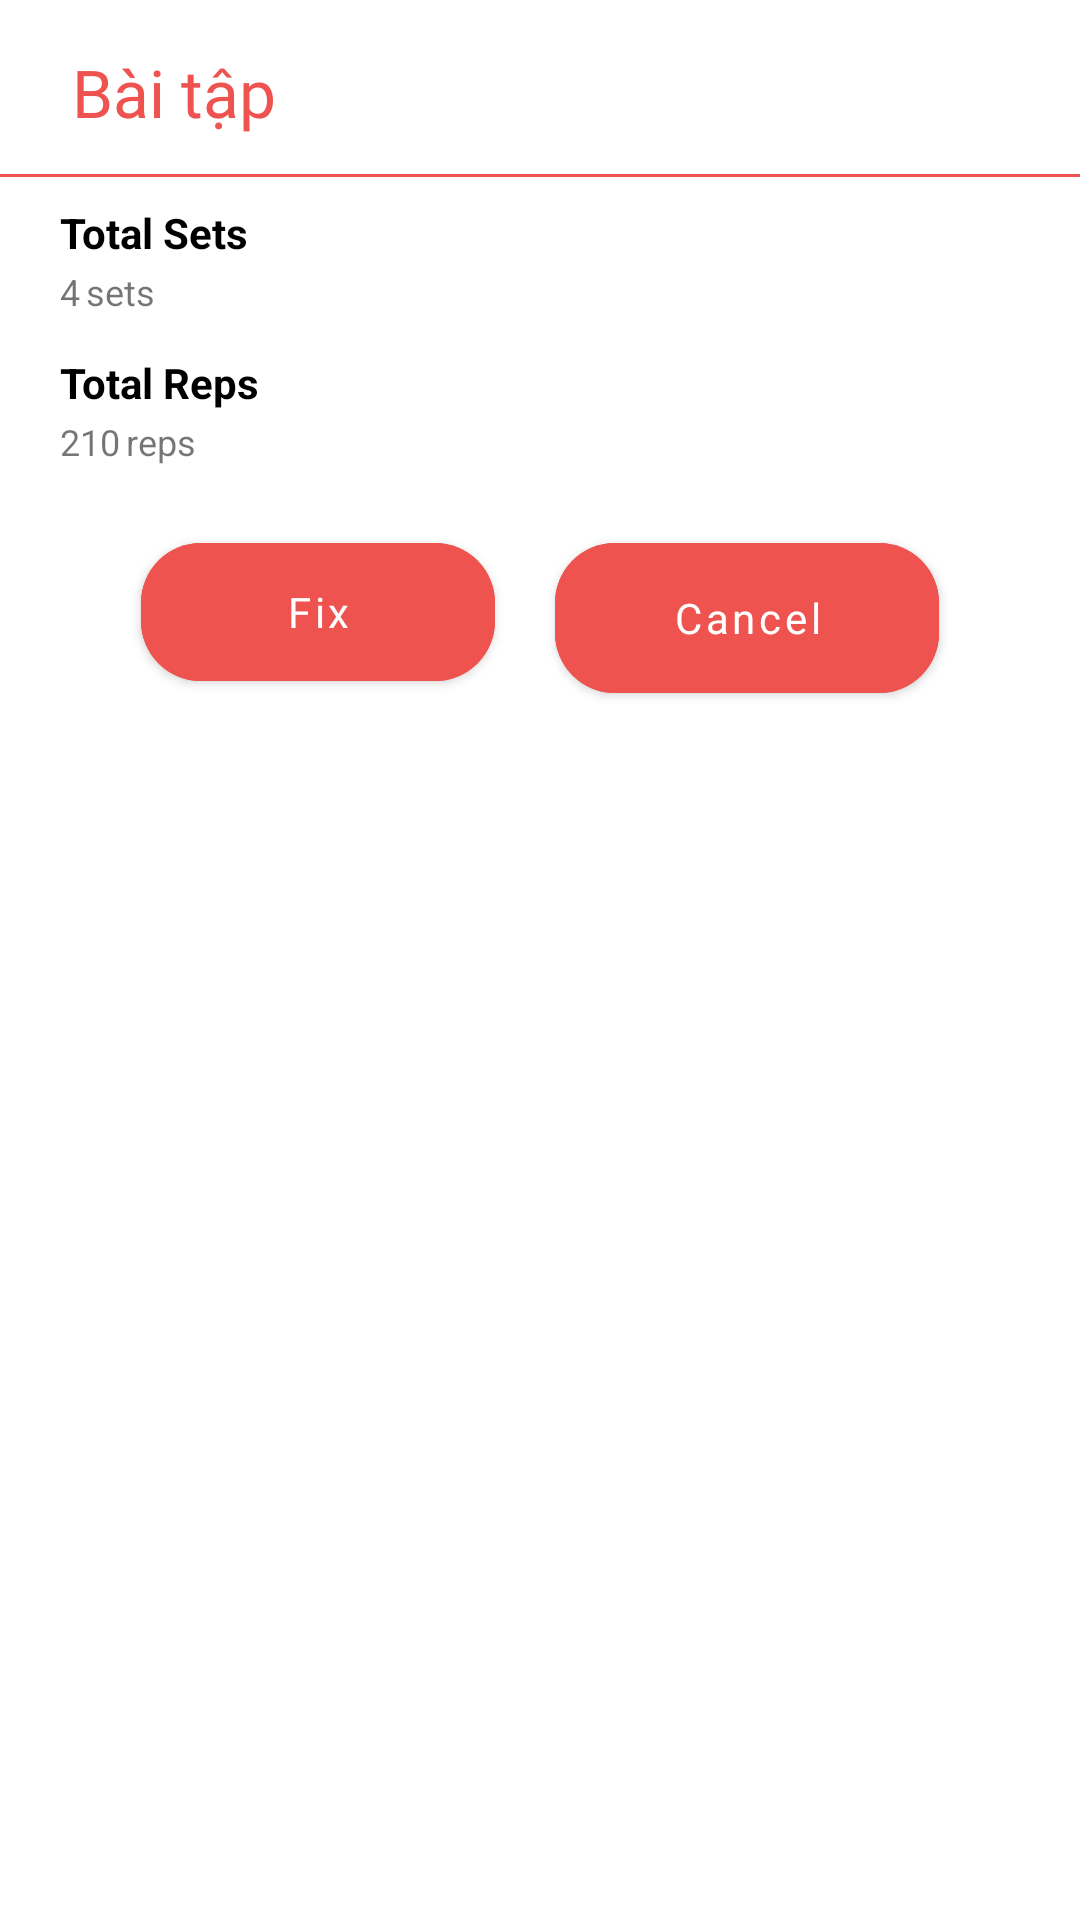

Produce the Android XML layout that renders to this screen, including the resource entries it uses.
<!-- AndroidManifest.xml: application theme AppTheme -->
<!-- res/layout/exercise_dialog.xml -->
<?xml version="1.0" encoding="utf-8"?>
<androidx.constraintlayout.widget.ConstraintLayout xmlns:android="http://schemas.android.com/apk/res/android"
    xmlns:app="http://schemas.android.com/apk/res-auto"
    xmlns:tools="http://schemas.android.com/tools"
    android:layout_width="match_parent"
    android:layout_height="wrap_content">


    <com.google.android.material.button.MaterialButton
        android:id="@+id/bt_close"
        android:layout_width="128dp"
        android:layout_height="62dp"
        android:layout_marginStart="10dp"
        android:layout_marginTop="100dp"
        android:layout_marginEnd="100dp"
        android:backgroundTint="@color/core_red_highlight"
        android:fontFamily="@font/poppinsbold"
        android:text="Cancel"
        android:textAllCaps="false"
        app:cornerRadius="20dp"
        app:icon="@drawable/ic_close_24px"
        app:layout_constraintEnd_toEndOf="parent"
        app:layout_constraintStart_toEndOf="@+id/bt_edit_exercise"
        app:layout_constraintTop_toBottomOf="@+id/textView5" />


    <TextView
        android:id="@+id/textView5"
        android:layout_width="wrap_content"
        android:layout_height="wrap_content"
        android:layout_marginStart="28dp"
        android:layout_marginTop="8dp"
        android:textStyle="bold"
        app:layout_constraintStart_toStartOf="parent"
        app:layout_constraintTop_toBottomOf="@+id/tv_date" />

    <TextView
        android:id="@+id/volume"
        android:layout_width="wrap_content"
        android:layout_height="wrap_content"
        android:layout_marginStart="20dp"
        android:layout_marginLeft="20dp"
        android:layout_marginTop="2dp"
        android:text="4"
        android:textSize="12sp"
        app:layout_constraintStart_toStartOf="parent"
        app:layout_constraintTop_toBottomOf="@+id/textView" />

    <TextView
        android:id="@+id/textView12"
        android:layout_width="wrap_content"
        android:layout_height="wrap_content"
        android:layout_marginStart="20dp"
        android:layout_marginLeft="20dp"
        android:layout_marginTop="70dp"
        android:text="Total Reps"
        android:textColor="@color/core_black"
        android:textStyle="bold"
        app:layout_constraintStart_toStartOf="parent"
        app:layout_constraintTop_toBottomOf="@+id/tv_date" />

    <TextView
        android:id="@+id/totalsets6"
        android:layout_width="wrap_content"
        android:layout_height="wrap_content"
        android:layout_marginStart="2dp"
        android:layout_marginLeft="2dp"
        android:layout_marginTop="2dp"
        android:text="sets"
        android:textSize="12sp"
        app:layout_constraintStart_toEndOf="@+id/volume"
        app:layout_constraintTop_toBottomOf="@+id/textView" />


    <TextView
        android:id="@+id/tv_date"
        android:layout_width="286dp"
        android:layout_height="32dp"
        android:fontFamily="@font/poppinsbold"
        android:layout_marginStart="24dp"
        android:layout_marginTop="16dp"
        android:ellipsize="end"
        android:maxLines="1"
        android:text="Bài tập"
        android:textColor="@color/core_red_highlight"
        android:textSize="22sp"
        app:layout_constraintStart_toStartOf="parent"
        app:layout_constraintTop_toTopOf="parent">

    </TextView>

    <View
        android:id="@+id/blue_line"
        android:layout_width="match_parent"
        android:layout_height="1dp"
        android:layout_marginTop="10dp"
        android:background="@color/core_red_highlight"
        app:layout_constraintTop_toBottomOf="@+id/tv_date"
        tools:layout_editor_absoluteX="16dp" />

    <TextView
        android:id="@+id/textView"
        android:layout_width="wrap_content"
        android:layout_height="wrap_content"
        android:layout_marginStart="20dp"
        android:layout_marginLeft="20dp"
        android:layout_marginTop="20dp"
        android:text="Total Sets"
        android:textColor="@color/core_black"
        android:textStyle="bold"
        app:layout_constraintStart_toStartOf="parent"
        app:layout_constraintTop_toBottomOf="@+id/tv_date" />

    <TextView
        android:id="@+id/totalreps"
        android:layout_width="wrap_content"
        android:layout_height="wrap_content"
        android:layout_marginStart="20dp"
        android:layout_marginLeft="20dp"
        android:layout_marginTop="2dp"
        android:text="210"
        android:textSize="12sp"
        app:layout_constraintStart_toStartOf="parent"
        app:layout_constraintTop_toBottomOf="@+id/textView12" />

    <com.google.android.material.button.MaterialButton
        android:id="@+id/bt_edit_exercise"
        android:layout_width="118dp"
        android:layout_height="58dp"
        android:layout_marginStart="100dp"
        android:layout_marginTop="100dp"
        android:layout_marginEnd="10dp"
        android:layout_marginBottom="20dp"
        android:backgroundTint="@color/core_red_highlight"
        android:fontFamily="@font/poppinsbold"
        android:text="Fix"
        android:textAllCaps="false"
        app:cornerRadius="20dp"
        app:icon="@drawable/ic_create_24px"
        app:layout_constraintBottom_toBottomOf="parent"
        app:layout_constraintEnd_toStartOf="@+id/bt_close"
        app:layout_constraintStart_toStartOf="parent"
        app:layout_constraintTop_toBottomOf="@+id/textView5"
        app:layout_constraintVertical_bias="0.0" />

    <TextView
        android:id="@+id/totalsets2"
        android:layout_width="wrap_content"
        android:layout_height="wrap_content"
        android:layout_marginStart="2dp"
        android:layout_marginLeft="2dp"
        android:layout_marginTop="2dp"
        android:text="reps"
        android:textSize="12sp"
        app:layout_constraintStart_toEndOf="@+id/totalreps"
        app:layout_constraintTop_toBottomOf="@+id/textView12" />

</androidx.constraintlayout.widget.ConstraintLayout>
<!-- resources referenced by this layout -->
<resources>
  <color name="core_black">#000000</color>
  <color name="core_red_highlight">#ef5350</color>
  <style name="AppTheme" parent="Theme.MaterialComponents.Light.DarkActionBar">
          
          <item name="colorPrimary">@color/colorPrimary</item>
          <item name="colorPrimaryDark">@color/colorPrimaryDark</item>
          <item name="colorAccent">@color/colorAccent</item>
      </style>
  <color name="colorPrimary">@color/core_ultramarine_33</color>
  <color name="colorPrimaryDark">#4D1657</color>
  <color name="colorAccent">#262626</color>
  <color name="core_ultramarine_33">#552c6bed</color>
</resources>
